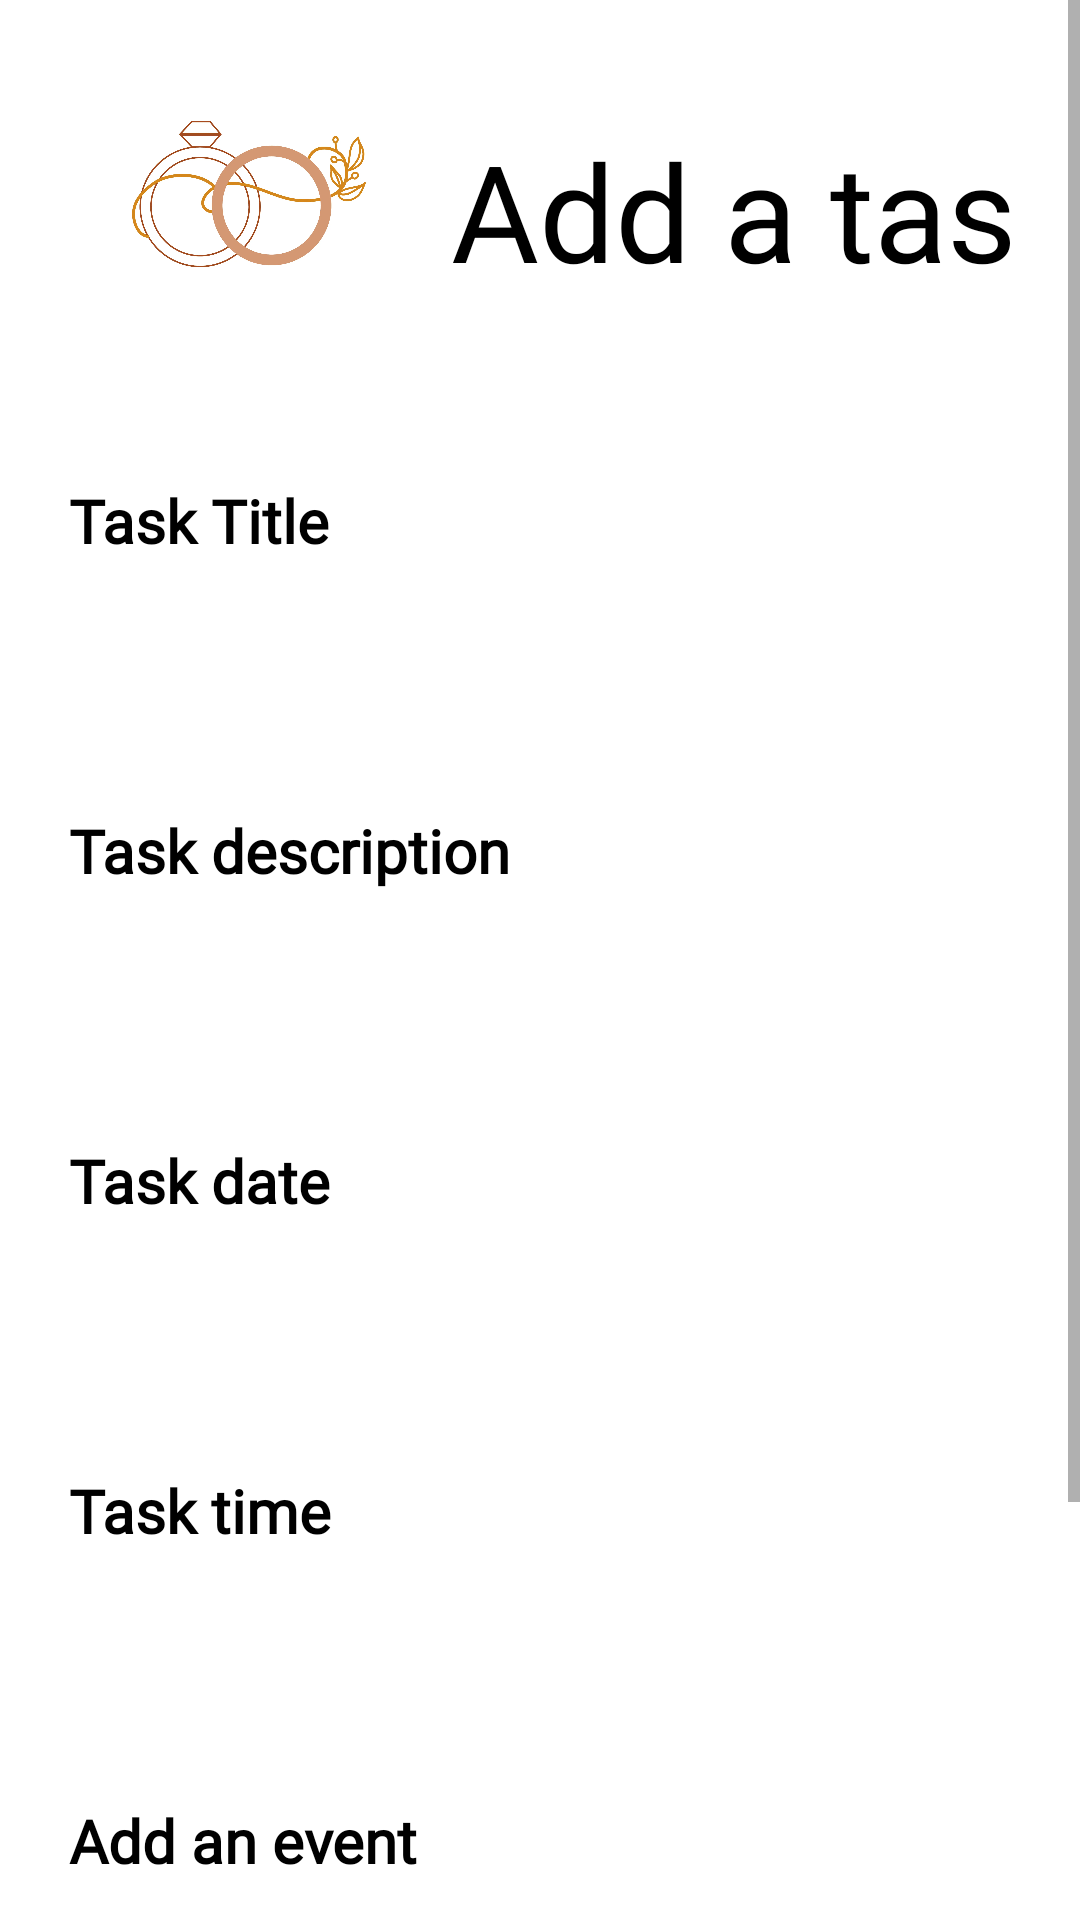

The Android layout XML behind this screen, and the referenced resources:
<!-- AndroidManifest.xml: application theme Theme.WeddingPlanner -->
<!-- res/layout/fragment_create_task.xml -->
<?xml version="1.0" encoding="utf-8"?>
<ScrollView android:layout_height="match_parent"
    android:layout_width="match_parent"
    xmlns:tools="http://schemas.android.com/tools"
    xmlns:android="http://schemas.android.com/apk/res/android"
    android:background="@color/white">

<LinearLayout
    android:layout_width="match_parent"
    android:layout_height="match_parent"
    android:id="@+id/addTaskNew"
    android:paddingLeft="20dp"
    android:paddingRight="20dp"
    android:paddingTop="30dp"
    android:paddingBottom="50dp"
    android:orientation="vertical"
    android:background="@color/white">

    <LinearLayout
        android:layout_width="346dp"
        android:layout_height="50sp"
        android:layout_alignParentTop="true"
        android:layout_alignParentBottom="true"
        android:layout_marginStart="10dp"
        android:layout_marginTop="10dp"
        android:layout_marginEnd="9dp"
        android:layout_marginBottom="60dp"
        android:orientation="horizontal">

        <ImageView
            android:id="@+id/imageView"
            android:layout_width="80dp"
            android:layout_height="match_parent"
            android:layout_weight="1"
            android:src="@drawable/login" />

        <TextView
            android:id="@+id/tasks_txt"
            android:layout_width="240dp"
            android:layout_height="match_parent"
            android:layout_centerInParent="true"
            android:fontFamily="@font/moondancefont"
            android:gravity="center"
            android:textColor="@color/black"
            android:text="Add a task"
            android:textSize="45dp" />

    </LinearLayout>

    <TextView
        android:layout_width="wrap_content"
        android:layout_height="wrap_content"
        android:layout_marginLeft="3dp"
        android:layout_marginTop="10dp"
        android:text="Task Title"
        android:fontFamily="@font/moondancefont"
        android:textColor="@color/black"
        android:textSize="20sp"
        android:textStyle="bold"
        tools:ignore="MissingPrefix" />

    <EditText
        android:id="@+id/taskTitle"
        fontPath="fonts/nunito_light.ttf"
        android:layout_width="match_parent"
        android:layout_height="wrap_content"
        android:layout_marginTop="5dp"
        android:background="@drawable/btn_border"
        android:minHeight="48dp"
        android:padding="10dp"
        android:singleLine="true"
        android:textColor="@color/black"
        android:textSize="14sp"
        tools:ignore="MissingPrefix,SpeakableTextPresentCheck" />

    <TextView
        android:layout_marginLeft="3dp"
        fontPath="fonts/nunito_light.ttf"
        android:layout_width="wrap_content"
        android:layout_height="wrap_content"
        android:layout_marginTop="30dp"
        android:fontFamily="@font/moondancefont"
        android:textColor="@color/black"
        android:textSize="20sp"
        android:textStyle="bold"
        android:text="Task description"
        tools:ignore="MissingPrefix" />

    <EditText
        android:id="@+id/taskDescription"
        fontPath="fonts/nunito_light.ttf"
        android:layout_width="match_parent"
        android:layout_height="wrap_content"
        android:layout_marginTop="5dp"
        android:background="@drawable/btn_border"
        android:minHeight="48dp"
        android:padding="10dp"
        android:singleLine="true"
        android:textColor="@color/black"
        android:textSize="14sp"
        tools:ignore="MissingPrefix,SpeakableTextPresentCheck" />

    <TextView
        android:layout_marginLeft="3dp"
        fontPath="fonts/nunito_light.ttf"
        android:layout_width="wrap_content"
        android:layout_height="wrap_content"
        android:layout_marginTop="30dp"
        android:text="Task date"
        android:fontFamily="@font/moondancefont"
        android:textColor="@color/black"
        android:textSize="20sp"
        android:textStyle="bold"
        tools:ignore="MissingPrefix" />

    <EditText
        android:id="@+id/taskDate"
        fontPath="fonts/nunito_light.ttf"
        android:layout_width="match_parent"
        android:layout_height="wrap_content"
        android:layout_marginTop="5dp"
        android:background="@drawable/btn_border"
        android:minHeight="48dp"
        android:padding="10dp"
        android:singleLine="true"
        android:textColor="@color/black"
        android:textSize="14sp"
        tools:ignore="MissingPrefix,SpeakableTextPresentCheck" />

    <TextView
        android:layout_marginLeft="3dp"
        fontPath="fonts/nunito_light.ttf"
        android:layout_width="wrap_content"
        android:layout_height="wrap_content"
        android:layout_marginTop="30dp"
        android:text="Task time"
        android:fontFamily="@font/moondancefont"
        android:textColor="@color/black"
        android:textSize="20sp"
        android:textStyle="bold"
        tools:ignore="MissingPrefix" />

    <EditText
        android:id="@+id/taskTime"
        fontPath="fonts/nunito_light.ttf"
        android:layout_width="match_parent"
        android:layout_height="wrap_content"
        android:layout_marginTop="5dp"
        android:background="@drawable/btn_border"
        android:minHeight="48dp"
        android:padding="10dp"
        android:singleLine="true"
        android:textColor="@color/black"
        android:textSize="14sp"
        tools:ignore="MissingPrefix,SpeakableTextPresentCheck,SpeakableTextPresentCheck" />

    <TextView
        android:layout_marginLeft="3dp"
        fontPath="fonts/nunito_light.ttf"
        android:layout_width="wrap_content"
        android:layout_height="wrap_content"
        android:layout_marginTop="30dp"
        android:text="Add an event"
        android:fontFamily="@font/moondancefont"
        android:textColor="@color/black"
        android:textSize="20sp"
        android:textStyle="bold"
        tools:ignore="MissingPrefix" />

    <EditText
        android:id="@+id/taskEvent"
        fontPath="fonts/nunito_light.ttf"
        android:layout_width="match_parent"
        android:layout_height="wrap_content"
        android:layout_marginTop="5dp"
        android:background="@drawable/btn_border"
        android:minHeight="48dp"
        android:padding="10dp"
        android:singleLine="true"
        android:textColor="@color/black"
        android:textSize="14sp"
        tools:ignore="MissingPrefix,SpeakableTextPresentCheck" />

    <Button
        android:id="@+id/createTask"
        android:layout_width="230dp"
        android:layout_height="48dp"
        android:layout_marginTop="40dp"
        android:backgroundTint="@color/button"
        android:fontFamily="@font/moondancefont"
        android:layout_gravity="center"
        android:text="Add task"
        android:textColor="@color/black"
        android:textStyle="bold" />

</LinearLayout>
</ScrollView>
<!-- resources referenced by this layout -->
<resources>
  <color name="black">#FF000000</color>
  <color name="button">#DB9F48</color>
  <color name="white">#FFFFFFFF</color>
  <!-- drawable login: png bitmap (drawable, 489919 bytes) -->
  <style name="Theme.WeddingPlanner" parent="Theme.MaterialComponents.DayNight.NoActionBar">
          
          <item name="colorPrimary">@color/purple_500</item>
          <item name="colorPrimaryVariant">@color/purple_700</item>
          <item name="colorOnPrimary">@color/white</item>
          
          <item name="colorSecondary">@color/teal_200</item>
          <item name="colorSecondaryVariant">@color/teal_700</item>
          <item name="colorOnSecondary">@color/black</item>
          
          <item name="android:statusBarColor" tools:targetApi="l">?attr/colorPrimaryVariant</item>
          
      </style>
  <color name="purple_500">#DB9F48</color>
  <color name="purple_700">#DB9F48</color>
  <color name="teal_200">#DB9F48</color>
  <color name="teal_700">#DB9F48</color>
</resources>
